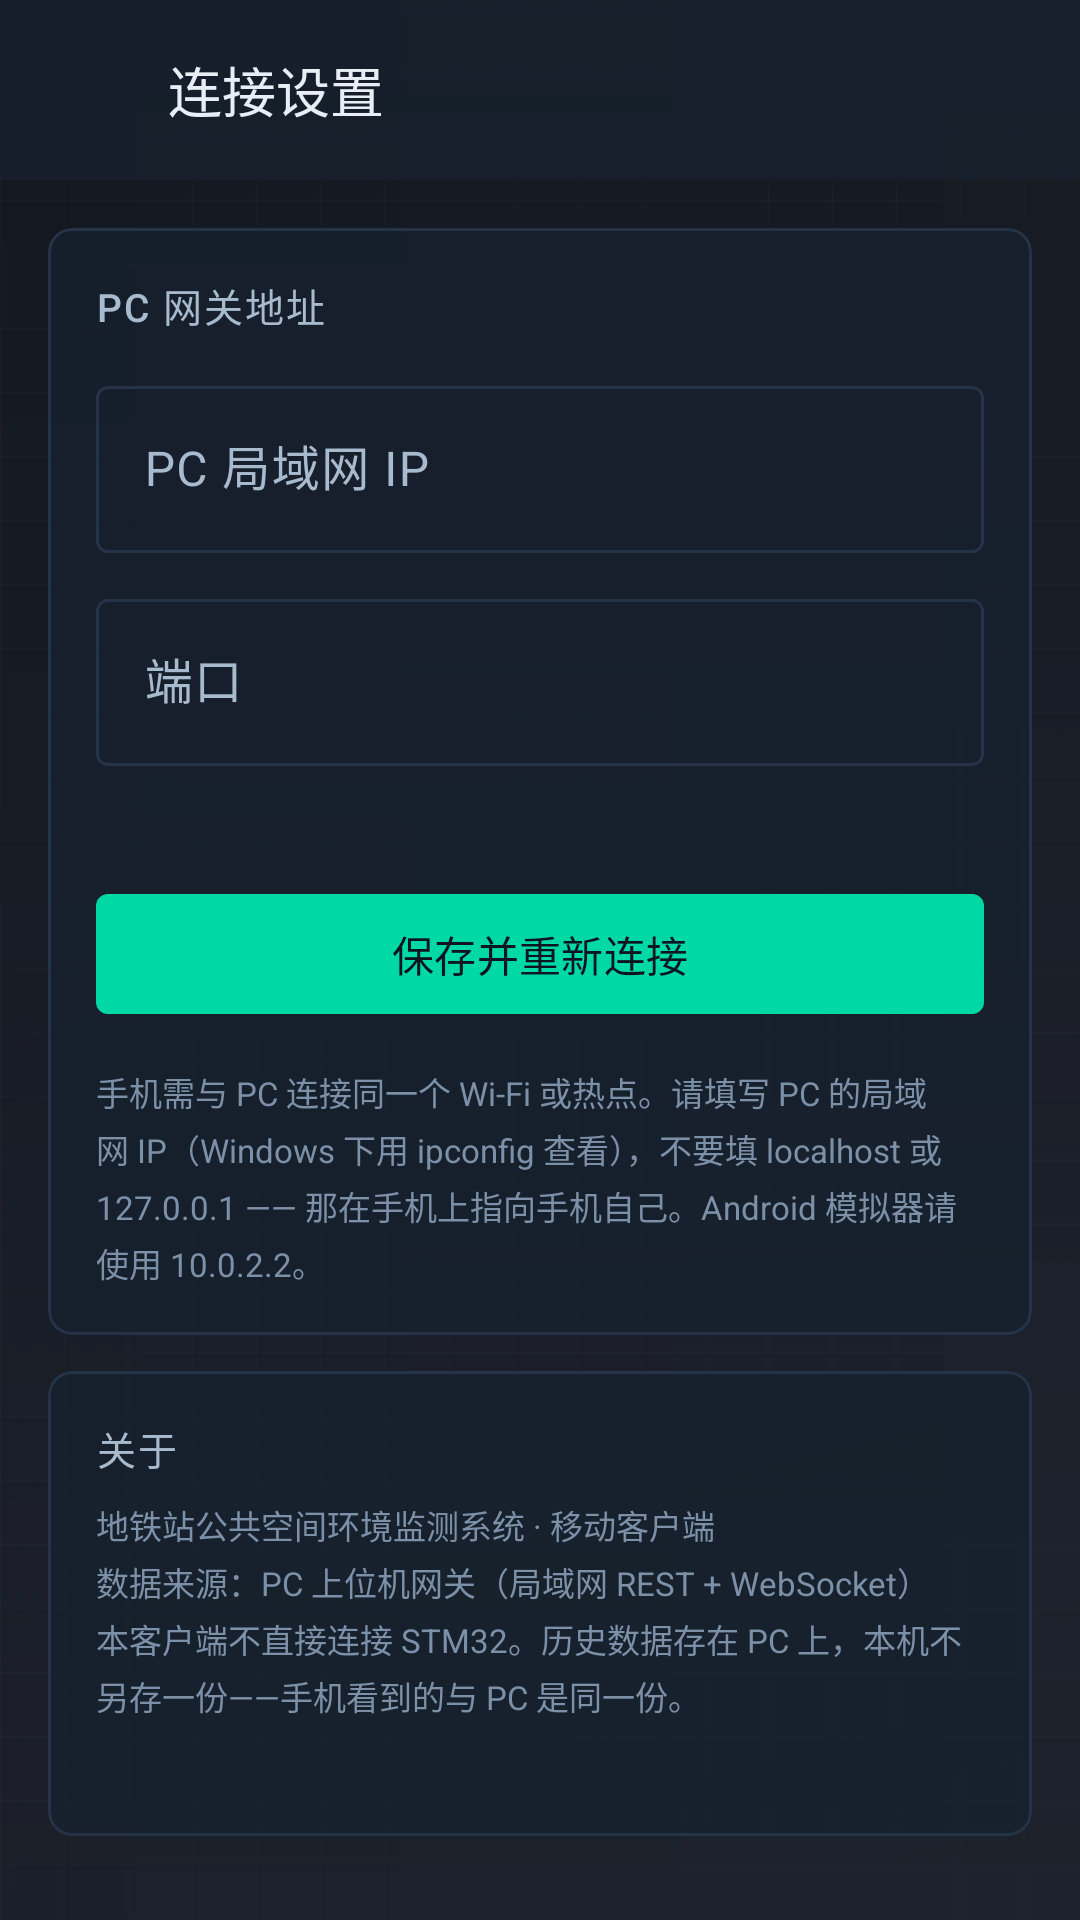

Here is an Android app screen rendered from its layout file. Give the layout XML and the strings, colors and styles it references.
<!-- AndroidManifest.xml: application theme Theme.EnvMonitor -->
<!-- res/layout/activity_settings.xml -->
<?xml version="1.0" encoding="utf-8"?>
<FrameLayout xmlns:android="http://schemas.android.com/apk/res/android"
    xmlns:app="http://schemas.android.com/apk/res-auto"
    xmlns:tools="http://schemas.android.com/tools"
    android:layout_width="match_parent"
    android:layout_height="match_parent"
    android:background="@color/bg_base">

    <ImageView
        android:layout_width="match_parent"
        android:layout_height="match_parent"
        android:contentDescription="@null"
        android:scaleType="centerCrop"
        android:src="@drawable/app_background" />

    <View
        android:layout_width="match_parent"
        android:layout_height="match_parent"
        android:background="@color/scrim" />

<LinearLayout
    android:layout_width="match_parent"
    android:layout_height="match_parent"
    android:orientation="vertical">

    <LinearLayout
        android:layout_width="match_parent"
        android:layout_height="wrap_content"
        android:background="@color/panel_header"
        android:gravity="center_vertical"
        android:orientation="horizontal"
        android:paddingStart="8dp"
        android:paddingTop="10dp"
        android:paddingEnd="@dimen/page_margin"
        android:paddingBottom="10dp">

        <ImageButton
            android:id="@+id/buttonBack"
            android:layout_width="40dp"
            android:layout_height="40dp"
            android:background="?attr/selectableItemBackgroundBorderless"
            android:contentDescription="@string/settings_title"
            android:padding="8dp"
            android:src="@drawable/ic_back" />

        <TextView
            android:layout_width="wrap_content"
            android:layout_height="wrap_content"
            android:layout_marginStart="8dp"
            android:fontFamily="sans-serif-medium"
            android:text="@string/settings_title"
            android:textColor="@color/text_primary"
            android:textSize="@dimen/text_title" />
    </LinearLayout>

    <ScrollView
        android:layout_width="match_parent"
        android:layout_height="0dp"
        android:layout_weight="1"
        android:clipToPadding="false"
        android:padding="@dimen/page_margin"
        android:scrollbars="none">

        <LinearLayout
            android:layout_width="match_parent"
            android:layout_height="wrap_content"
            android:orientation="vertical">

            <com.google.android.material.card.MaterialCardView
                style="@style/Widget.EnvMonitor.Card"
                android:layout_width="match_parent"
                android:layout_height="wrap_content">

                <LinearLayout
                    android:layout_width="match_parent"
                    android:layout_height="wrap_content"
                    android:orientation="vertical"
                    android:padding="@dimen/card_padding">

                    <TextView
                        android:layout_width="match_parent"
                        android:layout_height="wrap_content"
                        android:text="@string/settings_section_server"
                        android:textAppearance="@style/TextAppearance.EnvMonitor.SectionTitle" />

                    <com.google.android.material.textfield.TextInputLayout
                        android:id="@+id/layoutHost"
                        style="@style/Widget.Material3.TextInputLayout.OutlinedBox"
                        android:layout_width="match_parent"
                        android:layout_height="wrap_content"
                        android:layout_marginTop="12dp"
                        android:hint="@string/settings_hint_host">

                        <com.google.android.material.textfield.TextInputEditText
                            android:id="@+id/inputHost"
                            android:layout_width="match_parent"
                            android:layout_height="wrap_content"
                            android:importantForAutofill="no"
                            android:inputType="text"
                            android:maxLines="1" />
                    </com.google.android.material.textfield.TextInputLayout>

                    <com.google.android.material.textfield.TextInputLayout
                        android:id="@+id/layoutPort"
                        style="@style/Widget.Material3.TextInputLayout.OutlinedBox"
                        android:layout_width="match_parent"
                        android:layout_height="wrap_content"
                        android:layout_marginTop="10dp"
                        android:hint="@string/settings_hint_port">

                        <com.google.android.material.textfield.TextInputEditText
                            android:id="@+id/inputPort"
                            android:layout_width="match_parent"
                            android:layout_height="wrap_content"
                            android:importantForAutofill="no"
                            android:inputType="number"
                            android:maxLines="1" />
                    </com.google.android.material.textfield.TextInputLayout>

                    <TextView
                        android:id="@+id/textCurrent"
                        android:layout_width="match_parent"
                        android:layout_height="wrap_content"
                        android:layout_marginTop="10dp"
                        android:textAppearance="@style/TextAppearance.EnvMonitor.Caption"
                        tools:text="当前地址：http://192.168.2.153:8000" />

                    <com.google.android.material.button.MaterialButton
                        android:id="@+id/buttonSave"
                        android:layout_width="match_parent"
                        android:layout_height="wrap_content"
                        android:layout_marginTop="14dp"
                        android:text="@string/settings_save"
                        app:cornerRadius="@dimen/pill_radius" />

                    <TextView
                        android:layout_width="match_parent"
                        android:layout_height="wrap_content"
                        android:layout_marginTop="14dp"
                        android:lineSpacingExtra="3dp"
                        android:text="@string/settings_note"
                        android:textAppearance="@style/TextAppearance.EnvMonitor.Caption" />
                </LinearLayout>
            </com.google.android.material.card.MaterialCardView>

            <com.google.android.material.card.MaterialCardView
                style="@style/Widget.EnvMonitor.Card"
                android:layout_width="match_parent"
                android:layout_height="wrap_content"
                android:layout_marginTop="@dimen/card_gap">

                <LinearLayout
                    android:layout_width="match_parent"
                    android:layout_height="wrap_content"
                    android:orientation="vertical"
                    android:padding="@dimen/card_padding">

                    <TextView
                        android:layout_width="match_parent"
                        android:layout_height="wrap_content"
                        android:text="@string/settings_section_about"
                        android:textAppearance="@style/TextAppearance.EnvMonitor.SectionTitle" />

                    <TextView
                        android:layout_width="match_parent"
                        android:layout_height="wrap_content"
                        android:layout_marginTop="8dp"
                        android:lineSpacingExtra="3dp"
                        android:text="@string/settings_about_body"
                        android:textAppearance="@style/TextAppearance.EnvMonitor.Caption" />

                    <TextView
                        android:id="@+id/textVersion"
                        android:layout_width="match_parent"
                        android:layout_height="wrap_content"
                        android:layout_marginTop="8dp"
                        android:textAppearance="@style/TextAppearance.EnvMonitor.Caption"
                        tools:text="版本 0.2-phase2" />
                </LinearLayout>
            </com.google.android.material.card.MaterialCardView>

        </LinearLayout>
    </ScrollView>
</LinearLayout>
</FrameLayout>
<!-- resources referenced by this layout -->
<resources>
  <color name="bg_base">#0D1520</color>
  <color name="panel_header">#C716212E</color>
  <color name="scrim">#330D1520</color>
  <color name="text_primary">#E8EEF5</color>
  <dimen name="card_gap">12dp</dimen>
  <dimen name="card_padding">16dp</dimen>
  <dimen name="page_margin">16dp</dimen>
  <dimen name="pill_radius">4dp</dimen>
  <dimen name="text_title">18sp</dimen>
  <!-- drawable app_background: webp bitmap (drawable-nodpi, 7676 bytes) -->
  <string name="settings_about_body">地铁站公共空间环境监测系统 · 移动客户端\n数据来源：PC 上位机网关（局域网 REST + WebSocket）\n本客户端不直接连接 STM32。历史数据存在 PC 上，本机不另存一份——手机看到的与 PC 是同一份。</string>
  <string name="settings_hint_host">PC 局域网 IP</string>
  <string name="settings_hint_port">端口</string>
  <string name="settings_note">手机需与 PC 连接同一个 Wi-Fi 或热点。请填写 PC 的局域网 IP（Windows 下用 ipconfig 查看），不要填 localhost 或 127.0.0.1 —— 那在手机上指向手机自己。Android 模拟器请使用 10.0.2.2。</string>
  <string name="settings_save">保存并重新连接</string>
  <string name="settings_section_about">关于</string>
  <string name="settings_section_server">PC 网关地址</string>
  <string name="settings_title">连接设置</string>
  <style name="TextAppearance.EnvMonitor.Caption" parent="">
          <item name="android:textSize">@dimen/text_caption</item>
          <item name="android:textColor">@color/text_tertiary</item>
      </style>
  <style name="TextAppearance.EnvMonitor.SectionTitle" parent="">
          <item name="android:textSize">@dimen/text_metric_name</item>
          <item name="android:textColor">@color/text_secondary</item>
          <item name="android:letterSpacing">0.05</item>
          <item name="android:fontFamily">sans-serif-medium</item>
      </style>
  <style name="Widget.EnvMonitor.Card" parent="Widget.Material3.CardView.Outlined">
          <item name="cardBackgroundColor">@color/panel_aux</item>
          <item name="cardCornerRadius">@dimen/card_radius</item>
          <item name="cardElevation">0dp</item>
          <item name="strokeColor">@color/stroke_card</item>
          <item name="strokeWidth">@dimen/stroke_width</item>
      </style>
  <style name="Theme.EnvMonitor" parent="Theme.Material3.Dark.NoActionBar">
          <item name="colorPrimary">@color/accent</item>
          <item name="colorOnPrimary">@color/bg_base</item>
          <item name="colorPrimaryContainer">@color/bg_elevated</item>
          <item name="colorOnPrimaryContainer">@color/accent</item>
  
          <item name="colorSurface">@color/bg_card</item>
          <item name="colorOnSurface">@color/text_primary</item>
          <item name="colorSurfaceVariant">@color/bg_elevated</item>
          <item name="colorOnSurfaceVariant">@color/text_secondary</item>
          <item name="colorOutline">@color/stroke_card</item>
  
          <item name="colorError">@color/state_alarm</item>
          <item name="colorOnError">@color/bg_base</item>
  
          <item name="android:colorBackground">@color/bg_base</item>
          <item name="android:windowBackground">@color/bg_base</item>
          <item name="android:statusBarColor">@color/bg_base</item>
          <item name="android:navigationBarColor">@color/bg_base</item>
          <item name="android:textColorPrimary">@color/text_primary</item>
          <item name="android:textColorSecondary">@color/text_secondary</item>
          <item name="android:textColorHint">@color/text_tertiary</item>
      </style>
  <dimen name="text_caption">11sp</dimen>
  <color name="text_tertiary">#7C90A8</color>
  <dimen name="text_metric_name">13sp</dimen>
  <color name="text_secondary">#A8BACD</color>
  <color name="panel_aux">#BD16212E</color>
  <dimen name="card_radius">8dp</dimen>
  <color name="stroke_card">#243347</color>
  <dimen name="stroke_width">1dp</dimen>
  <color name="accent">#00D9A5</color>
  <color name="bg_elevated">#1F2C3D</color>
  <color name="bg_card">#16212E</color>
  <color name="state_alarm">#FF5C5C</color>
</resources>
